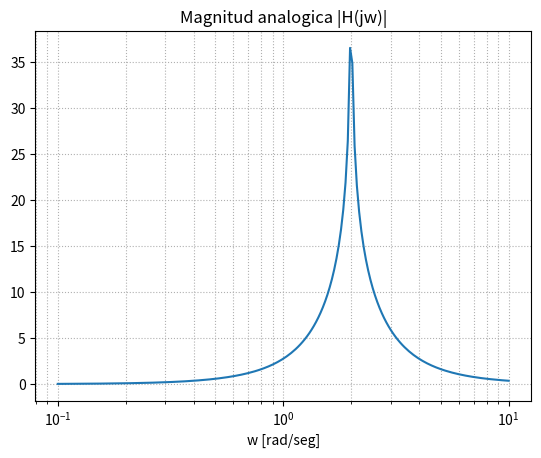
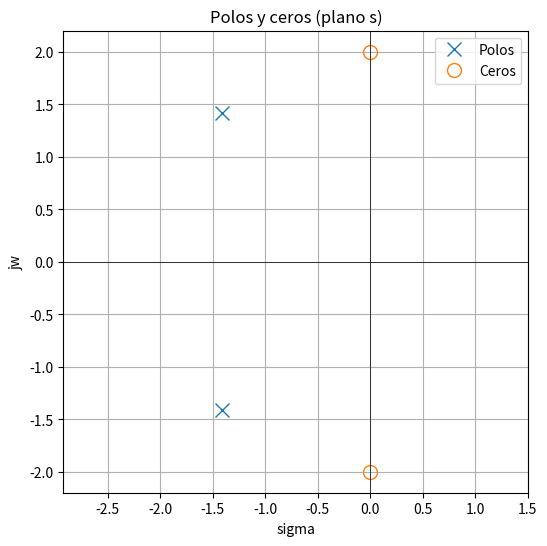
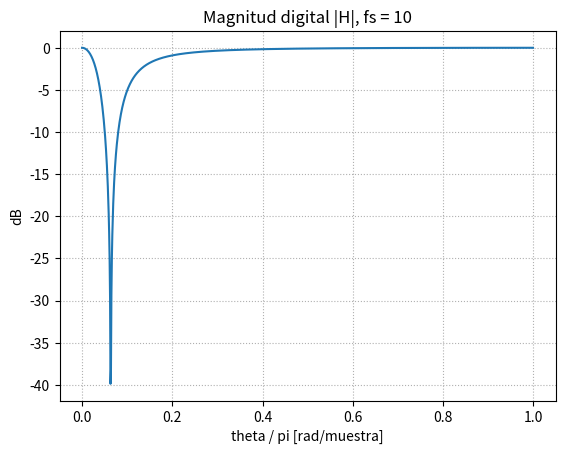
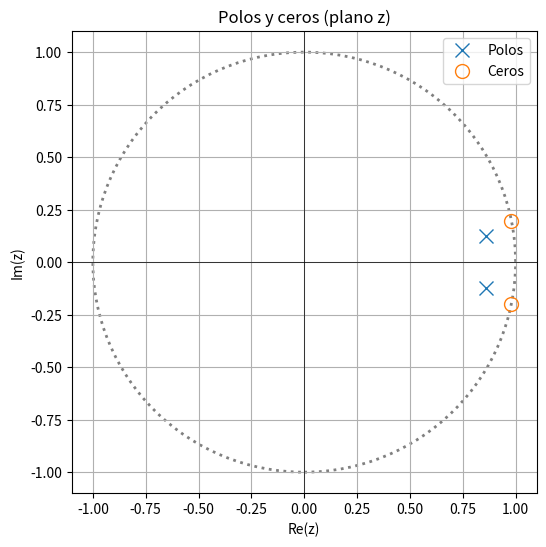

Reproduce these figures in Python, in order.
import numpy as np
from scipy import signal as sig
import matplotlib.pyplot as plt
import matplotlib.patches as patches

# FILTRO ANALOGICO T(s) = (s^2 + 4) / (s^2 + 2*sqrt(2)*s + 4)
# Ceros en +-2j --> radio 2 (sobre el eje jw)
# Polos en -sqrt(2) +- sqrt(2)j --> radio 2

b = [1, 0, 4] # s^2 + 4
a = [1, 2*np.sqrt(2), 4] # s^2 + 2*sqrt(2)*s + 4

# Respuesta en frecuencia analogica 
w = np.logspace(-2, 2, 1000) # 0.01 a 100 rad/seg 
w, h = sig.freqs(a, b)

plt.figure()
plt.semilogx(w, 20*np.log10(abs(h)))
plt.title("Magnitud analogica |H(jw)|")
plt.xlabel("w [rad/seg]")
plt.grid(True, which = "both", ls = ":")
plt.show()

# Polos y ceros en el plano s
z, p, k = sig.tf2zpk(b, a)
print("Ceros (s): ", z, "- Radio: ", np.abs(z))
print("Polos (s): ", p, "- Radio: ", np.abs(p))

plt.figure(figsize = (6, 6))
ax = plt.gca()
plt.plot(np.real(p), np.imag(p), "x", markersize = 10, label = 'Polos')
plt.plot(np.real(z), np.imag(z), 'o', markersize = 10, fillstyle = 'none', label = 'Ceros')
plt.axhline(0, color = 'k', lw = 0.5)
plt.axvline(0, color = 'k', lw = 0.5)
plt.title("Polos y ceros (plano s)")
plt.xlabel("sigma")
plt.ylabel("jw")
plt.axis('equal')
plt.grid(True)
plt.legend()
plt.show()


#%% FILTRO DIGITAL por transformada bilineal: s = 2*fs*(z-1)/(z+1)

fs = 10 # <-- PROBAR distintos valores: 0.5, 1, 3
num, den = sig.bilinear(b, a, fs)

# Respuesta en frecuencia digital (theta en [0, pi] rad/muestra) 
wz, hz = sig.freqz(num, den, worN = 1000)
plt.figure()
plt.plot(wz/np.pi, 20*np.log10(abs(hz)))
plt.title("Magnitud digital |H|, fs = %g" % fs)
plt.xlabel("theta / pi [rad/muestra]")
plt.ylabel("dB")
plt.grid(True, which = "both", ls = ":")
plt.show()

# Polos y ceros en el plano z 
zz, pz, kz = sig.tf2zpk(num, den)
print("ceros (z): radio", np.abs(zz), " angulo[rad]", np.angle(zz))
print("polos (z): radio", np.abs(pz), " angulo[rad]", np.angle(pz))

plt.figure(figsize=(6, 6))
ax = plt.gca()
plt.plot(np.real(pz), np.imag(pz), 'x', markersize = 10, label = 'Polos')
plt.plot(np.real(zz), np.imag(zz), 'o', markersize = 10, fillstyle = 'none', label = 'Ceros')
unit_circle = patches.Circle((0, 0), radius=1, fill = False, color = 'gray', ls = 'dotted', lw = 2)
ax.add_patch(unit_circle)
plt.axhline(0, color = 'k', lw = 0.5)
plt.axvline(0, color = 'k', lw = 0.5)
plt.axis([-1.1, 1.1, -1.1, 1.1])
plt.title("Polos y ceros (plano z)")
plt.xlabel("Re(z)")
plt.ylabel("Im(z)")
plt.grid(True)
plt.legend()
plt.show()
